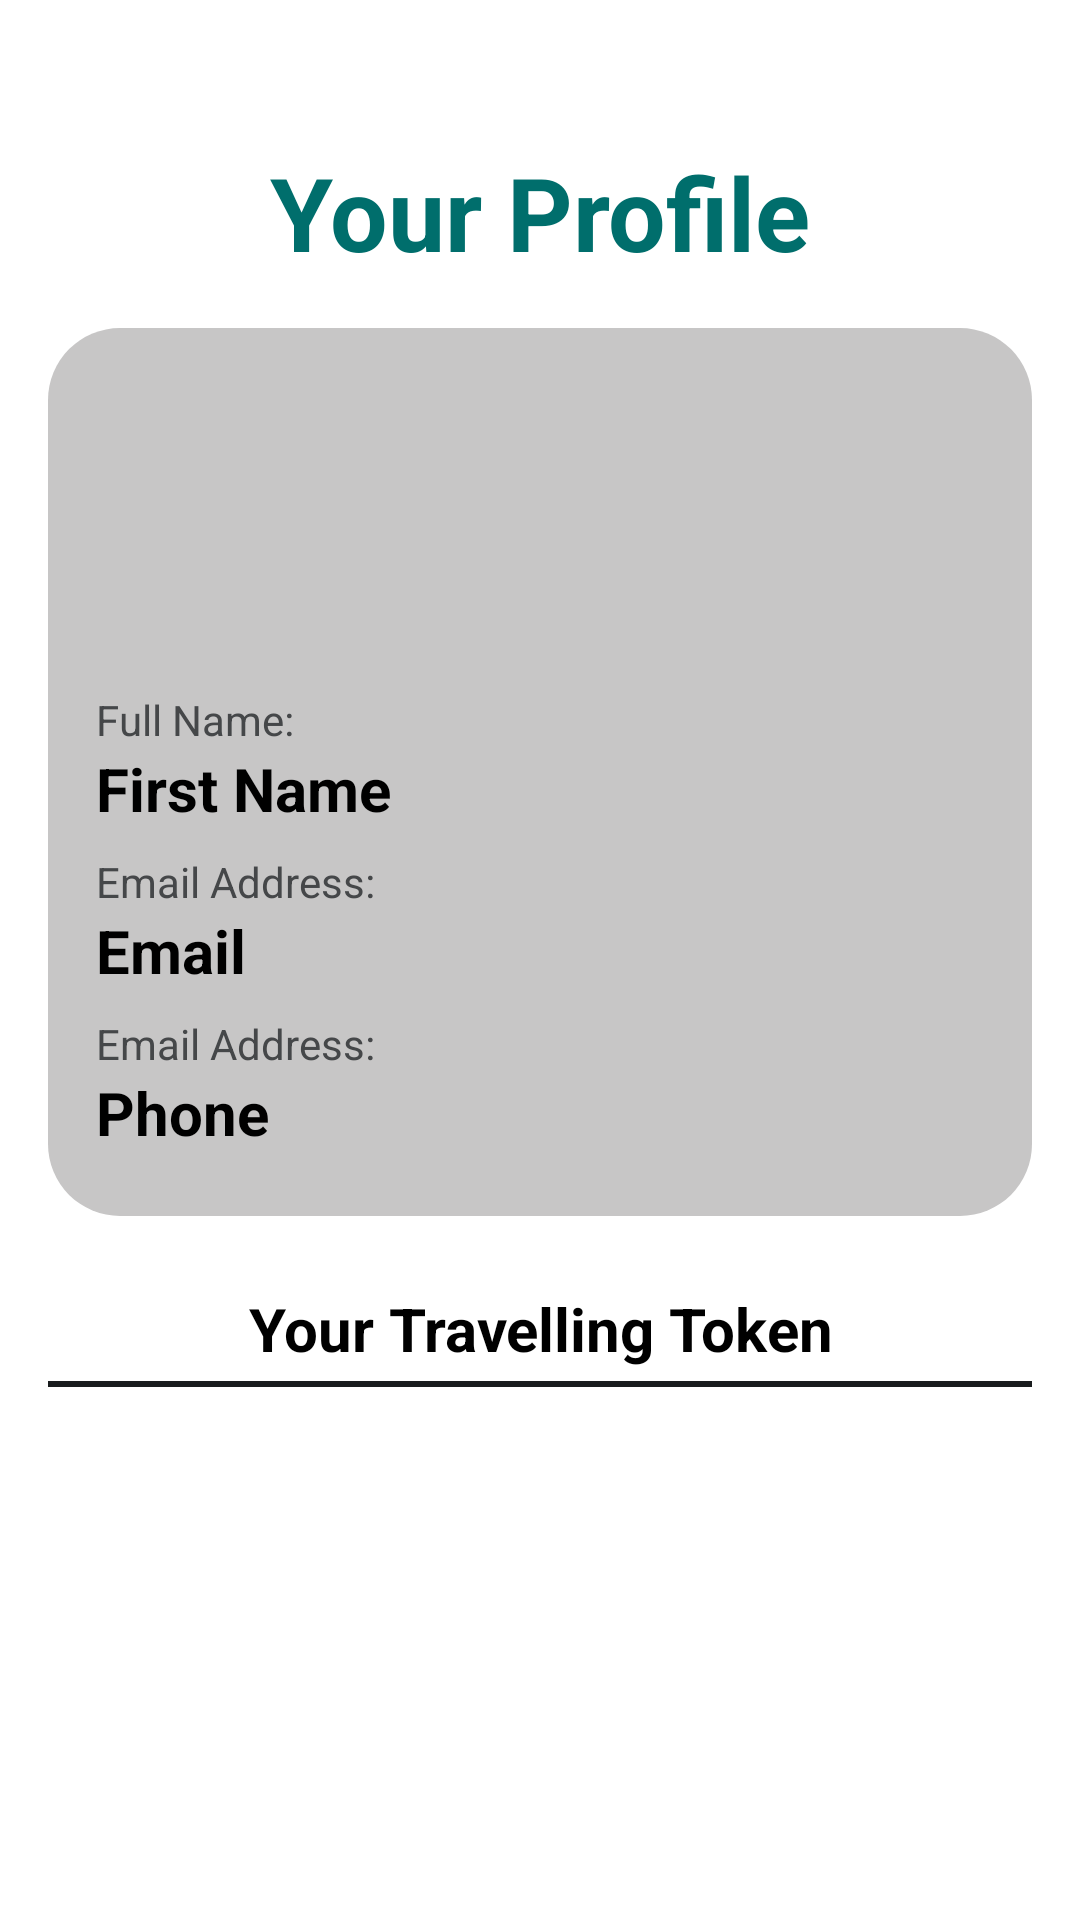

This screen was rendered from an Android layout file. Write that file and the resources it references.
<!-- AndroidManifest.xml: application theme Theme.BusTraveler -->
<!-- res/layout/activity_profile.xml -->
<?xml version="1.0" encoding="utf-8"?>
<LinearLayout xmlns:android="http://schemas.android.com/apk/res/android"
    xmlns:app="http://schemas.android.com/apk/res-auto"
    xmlns:tools="http://schemas.android.com/tools"
    android:layout_width="match_parent"
    android:layout_height="match_parent"
    android:orientation="vertical"
    android:padding="16dp"
    android:textAlignment="center"
    tools:context=".ProfileActivity">

    <TextView
        android:id="@+id/tvProfileTitle"
        android:layout_width="match_parent"
        android:layout_height="wrap_content"
        android:layout_marginTop="32dp"
        android:text="Your Profile"
        android:textAlignment="center"
        android:textColor="@color/purple_200"
        android:textSize="34sp"
        android:textStyle="bold" />

    <LinearLayout
        android:layout_width="match_parent"
        android:layout_height="296dp"
        android:layout_marginTop="16dp"
        android:background="@drawable/round_corner_container"
        android:orientation="vertical"
        android:padding="16dp">

        <LinearLayout
            android:layout_width="match_parent"
            android:layout_height="97dp"
            android:orientation="horizontal">

            <ImageView
                android:id="@+id/imageView2"
                android:layout_width="wrap_content"
                android:layout_height="96dp"
                android:layout_weight="1"
                app:srcCompat="@drawable/baseline_person_24" />
        </LinearLayout>

        <TextView
            android:id="@+id/tvFullNameTitle"
            android:layout_width="match_parent"
            android:layout_height="wrap_content"
            android:layout_marginTop="8dp"
            android:text="Full Name:"
            android:textColor="@color/material_dynamic_neutral30" />

        <TextView
            android:id="@+id/textViewFullName"
            android:layout_width="wrap_content"
            android:layout_height="wrap_content"
            android:text="First Name"
            android:textColor="@color/black"
            android:textSize="20sp"
            android:textStyle="bold" />

        <TextView
            android:id="@+id/tvEmailTitle"
            android:layout_width="match_parent"
            android:layout_height="wrap_content"
            android:layout_marginTop="8dp"
            android:text="Email Address:"
            android:textColor="@color/material_dynamic_neutral30" />

        <TextView
            android:id="@+id/textViewEmailAddress"
            android:layout_width="wrap_content"
            android:layout_height="wrap_content"
            android:text="Email"
            android:textColor="@color/black"
            android:textSize="20sp"
            android:textStyle="bold" />

        <TextView
            android:id="@+id/tvPhoneTitle"
            android:layout_width="match_parent"
            android:layout_height="wrap_content"
            android:layout_marginTop="8dp"
            android:text="Email Address:"
            android:textColor="@color/material_dynamic_neutral30" />

        <TextView
            android:id="@+id/textViewPhone"
            android:layout_width="wrap_content"
            android:layout_height="wrap_content"
            android:text="Phone"
            android:textColor="@color/black"
            android:textSize="20sp"
            android:textStyle="bold" />

    </LinearLayout>

    <TextView
        android:id="@+id/textView5"
        android:layout_width="match_parent"
        android:layout_height="wrap_content"
        android:layout_marginTop="24dp"
        android:text="Your Travelling Token"
        android:textAlignment="center"
        android:textColor="@color/black"
        android:textSize="20sp"
        android:textStyle="bold" />

    <View
        android:id="@+id/view"
        android:layout_width="match_parent"
        android:layout_height="2dp"
        android:layout_marginTop="4dp"
        android:layout_marginBottom="4dp"
        android:background="@color/material_dynamic_neutral10" />

    <ImageView
        android:id="@+id/imageViewQRCode"
        android:layout_width="200dp"
        android:layout_height="200dp"
        android:layout_gravity="center"
        android:visibility="visible" />

    <TextView
        android:id="@+id/textViewUserId"
        android:layout_width="match_parent"
        android:layout_height="wrap_content"
        android:layout_marginBottom="28dp"
        android:text="UserId"
        android:textAlignment="center" />

    <Button
        android:id="@+id/buttonJourney"
        android:layout_width="match_parent"
        android:layout_height="wrap_content"
        android:background="@drawable/round_corner_button"
        android:text="Credits and Journeys"
        android:textAllCaps="false" />

</LinearLayout>
<!-- resources referenced by this layout -->
<resources>
  <color name="black">#FF000000</color>
  <color name="purple_200">#006E6C</color>
  <!-- drawable round_corner_button (drawable) -->
  <?xml version="1.0" encoding="utf-8"?>
  <shape xmlns:android="http://schemas.android.com/apk/res/android">
      <corners android:radius="16dp"></corners>
      <solid android:color="#006E6C"></solid>
  
  </shape>
  <!-- drawable round_corner_container (drawable) -->
  <?xml version="1.0" encoding="utf-8"?>
  <shape xmlns:android="http://schemas.android.com/apk/res/android">
      <corners android:radius="24dp"></corners>
      <solid android:color="#c7c6c6"></solid>
  
  </shape>
  <style name="Theme.BusTraveler" parent="Theme.MaterialComponents.DayNight.DarkActionBar">
          
          <item name="colorPrimary">@color/purple_500</item>
          <item name="colorPrimaryVariant">@color/purple_700</item>
          <item name="colorOnPrimary">@color/white</item>
          
          <item name="colorSecondary">@color/teal_200</item>
          <item name="colorSecondaryVariant">@color/teal_700</item>
          <item name="colorOnSecondary">@color/black</item>
          
          <item name="android:statusBarColor">?attr/colorPrimaryVariant</item>
          
      </style>
  <color name="purple_500">#006E6C</color>
  <color name="purple_700">#006E6C</color>
  <color name="white">#FFFFFFFF</color>
  <color name="teal_200">#FF03DAC5</color>
  <color name="teal_700">#FF018786</color>
</resources>
